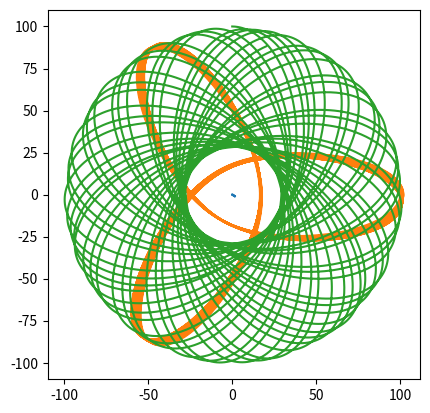

This chart was generated by the following Python code:
import matplotlib

from abc import ABC, abstractmethod
import numpy as np
from numpy import array as vec
import numpy.linalg
import matplotlib.pyplot as plt
import itertools

MODEL_G = 0.5  # гравитационная постоянная
COLLISION_DISTANCE = 5.0
COLLISION_COEFFICIENT = 50.0
MODEL_DELTA_T = 0.01
TIME_TO_MODEL = 100


# ABC это не алфавит, а AbstractBaseClass. Не даст создать экземпляр, пока не переопределишь все методы-заглушки
class Universe(ABC):
    """Невнятная вселенная, основа всех миров"""

    def __init__(self):
        self.bodies = []

    @abstractmethod
    def gravity_flow_dencity_per_1_1(self, dist):
        """
        Плотность потока гравитационного поля между двумя
        единичными массами на заданном расстоянии
        """
        ...

    def model_step(self):
        """Итерация решения задачи Коши. Конечно не присуща вселенной, но тут на своём месте"""
        for b1, b2 in itertools.product(self.bodies, self.bodies):
            if b1 != b2:
                b1.apply_force(b1.force_induced_by_other(b2))
        for b in self.bodies:
            b.advance()

    def add_body(self, body):
        self.bodies.append(body)


class MaterialPoint:
    """Материальная точка, движущаяся по двумерной плоскости"""

    def __init__(self, universe, mass, position, velocity):
        self.universe = universe
        self.mass = mass
        self.position = position
        self.velocity = velocity
        universe.add_body(self)

        self.ptrace = [self.position.copy()]
        self.vtrace = [self.velocity.copy()]

    def force_induced_by_other(self, other):
        """Сила, с которой другое тело действует на данное"""
        delta_p = other.position - self.position
        distance = numpy.linalg.norm(delta_p)  # Евклидова норма (по теореме Пифагора)
        force_direction = delta_p / distance
        force = force_direction * self.mass * other.mass * \
                self.universe.gravity_flow_dencity_per_1_1(distance)
        return force

    def advance(self):
        """Перемещаем тело, исходя из его скорости"""
        self.position += self.velocity * MODEL_DELTA_T
        self.ptrace.append(self.position.copy())
        self.vtrace.append(self.velocity.copy())

    def apply_force(self, force):
        """Изменяем скорость, исходя из силы, действующей на тело"""
        self.velocity += force * MODEL_DELTA_T / self.mass


class Universe2D(Universe):
    def __init__(self,
                 G,  # гравитационная постоянная
                 k,  # коэффициент при упругом соударении
                 collision_distance  # всё-таки это не точки
                 ):
        super().__init__()
        self.G = G
        self.k = k
        self.collision_distance = collision_distance

    def gravity_flow_dencity_per_1_1(self, dist):
        # будем считать, что отскакивают точки друг от друга резко,
        # но стараться не допускать этого

        if dist > self.collision_distance:
            # Ситуация с обычным потоком поля — просто притяжение
            return self.G / dist
        else:
            # Отталкивание при соударении (притяжение убираем).
            # К гравитации не относится, т.к. имеет скорее электростатическую
            # природу, так что это sort of hack.
            # Никаких конкретных законов не реализует, просто нечто отрицательное =)
            return -self.k / dist ** 2



u = Universe2D(MODEL_G, 20, 4)

bodies = [
    MaterialPoint(u, 50000., vec([0., 0.]), vec([0., 0.])),
    MaterialPoint(u, 10., vec([100., 0.]), vec([0., -50.])),
    MaterialPoint(u, 10., vec([0., 100.]), vec([75., 0.]))
]

steps = int(TIME_TO_MODEL / MODEL_DELTA_T)
for stepn in range(steps):
    u.model_step()

plt.gca().set_aspect('equal')

for b in bodies:
    # Вот так понятно
    # t = b.ptrace
    # xs = [p[0] for p in t]
    # ys = [p[1] for p in t]
    # plt.plot(xs, ys)
    # А так — лихо. Кто объяснит? =)
    plt.plot(*tuple(map(list, zip(*b.ptrace))))

plt.show();